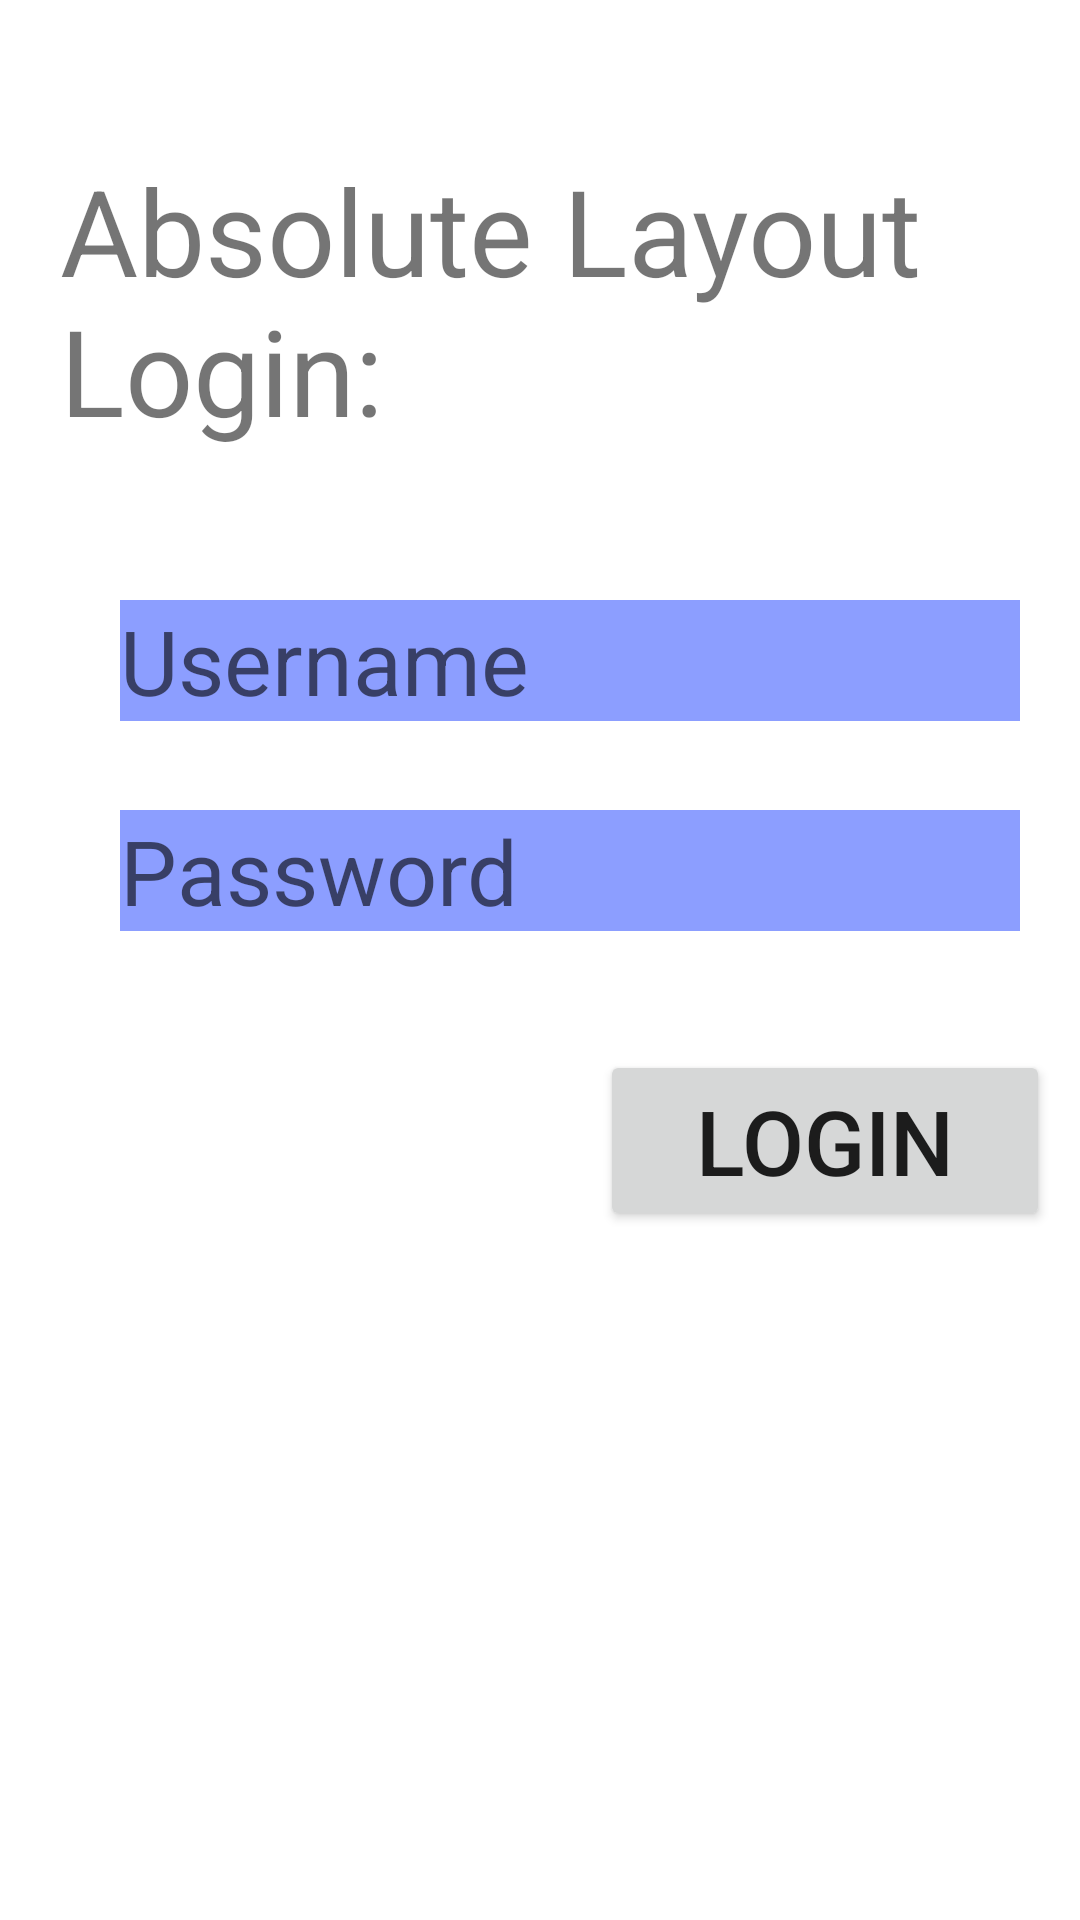

This screen was rendered from an Android layout file. Write that file and the resources it references.
<!-- AndroidManifest.xml: application theme Theme.MCAD_final -->
<!-- res/layout/activity_p5_2_absolute_layout.xml -->
<?xml version="1.0" encoding="utf-8"?>
<AbsoluteLayout xmlns:android="http://schemas.android.com/apk/res/android"
    android:layout_width="match_parent"
    android:layout_height="match_parent"
    >
    <TextView
        android:layout_width="match_parent"
        android:layout_height="wrap_content"
        android:text="Absolute Layout  Login:"
        android:textSize="40dp"
        android:layout_x="20dp"
        android:layout_y="50dp"
        ></TextView>
    <EditText
        android:layout_width="300dp"
        android:layout_height="wrap_content"
        android:layout_x="40dp"
        android:layout_y="200dp"
        android:hint="Username"
        android:textSize="30dp"
        android:background="#8C9EFF"
        ></EditText>

    <EditText
        android:layout_width="300dp"
        android:layout_height="wrap_content"
        android:layout_x="40dp"
        android:layout_y="270dp"
        android:hint="Password"
        android:textSize="30dp"
        android:background="#8C9EFF"
        ></EditText>
    <Button
        android:layout_width="150dp"
        android:layout_height="wrap_content"
        android:layout_y="350dp"
        android:layout_x="200dp"
        android:text="Login"
        android:textSize="30dp"
        ></Button>
</AbsoluteLayout>
<!-- resources referenced by this layout -->
<resources>
  <style name="Theme.MCAD_final" parent="Theme.MaterialComponents.DayNight.DarkActionBar">
          
          <item name="colorPrimary">@color/purple_500</item>
          <item name="colorPrimaryVariant">@color/purple_700</item>
          <item name="colorOnPrimary">@color/white</item>
          
          <item name="colorSecondary">@color/teal_200</item>
          <item name="colorSecondaryVariant">@color/teal_700</item>
          <item name="colorOnSecondary">@color/black</item>
          
          <item name="android:statusBarColor" tools:targetApi="l">?attr/colorPrimaryVariant</item>
          
      </style>
  <!-- not gathered from this repository: default colours our renderer supplied (Android Studio template values) -->
  <color name="purple_500">#FF6200EE</color>
  <color name="purple_700">#FF3700B3</color>
  <color name="teal_200">#FF03DAC5</color>
  <color name="teal_700">#FF018786</color>
  <color name="black">#FF000000</color>
  <color name="white">#FFFFFFFF</color>
</resources>
